Run: headless pygame with SDL's dummy video driver; simulated clock (each Clock.tick advances the game by its frame time, no real sleeping); random seed 0; keys injected as events and as key.get_pressed() state; no mouse input.
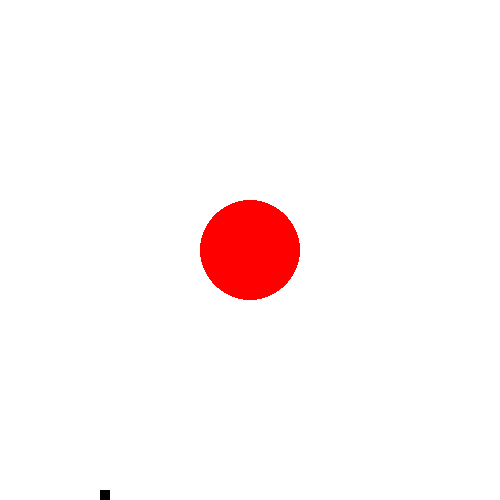
Frame 1 of 4 · flips 1–60 · no input
Frame 2 of 4 · flips 61–180 · tapped SPACE, RETURN · held RIGHT (→), D · screen unchanged from frame 1, image omitted
Frame 3 of 4 · flips 181–300 · held DOWN (↓), S · screen unchanged from frame 2, image omitted
Frame 4 of 4 · flips 301–420 · held LEFT (←), A, UP (↑), W · screen unchanged from frame 3, image omitted

The pygame program that drew these frames:

"""
Implementing Gravity

This program will demonstrate a simple implementation of gravity in a game, 
the the player constantly jumping. Notice that using gravity makes the player
jump more realistic. The player goes up quickly, but falls slowly. 

"""
import pygame
import math
from dataclasses import dataclass

# Initialize Pygame
pygame.init()


# This is a data class, one way of storing settings and constants for a game.
# We will create an instance of the data class, but since there is only one of
# them, we could also use the class directly, like GameSettings.screen_width.
# You can check that the instance has the same values as the class:
#    settings = GameSettings()
#    assert GameSettings.screen_width == settings.screen_width
@dataclass
class GameSettings:
    """Class for keeping track of game settings."""
    screen_width: int = 500
    screen_height: int = 500
    player_size: int = 10
    player_x: int = 100 # Initial x position of the player
    gravity: float = 0.3 # acelleration, the change in velocity per frame
    jump_velocity: int = 15
    white: tuple = (255, 255, 255)
    black: tuple = (0, 0, 0)
    tick_rate: int = 30 # Frames per second

# Initialize game settings
settings = GameSettings()

# Initialize screen
screen = pygame.display.set_mode((settings.screen_width, settings.screen_height))

# Define player
player = pygame.Rect(settings.player_x, 
                     settings.screen_height - settings.player_size, 
                     settings.player_size, settings.player_size)

player_y_velocity = 0
player_x_velocity = 0
player_x_acceleration = 0
player_y_acceleration = 0
is_jumping = False

def get_grav(x, y, p_x, p_y, p):
    p/=10
    if p_x != 0:
        h = math.sqrt((p_x-x)**2 + (p_y-y)**2)
        return (p*(p_x-x)) / h**2, (p*(p_y-y)) / h**2
    else:
        return 0, p / (((p_y-settings.player_size)-y + 1)**2)

# Main game loop
running = True
clock = pygame.time.Clock()

while running:

    # Handle events, such as quitting the game
    for event in pygame.event.get():
        if event.type == pygame.QUIT:
            running = False

    # Continuously jump. If the player is not jumping, initialize a new jump
    keys = pygame.key.get_pressed()

    if is_jumping is False and keys[pygame.K_SPACE]:
        # Jumping means that the player is going up. The top of the 
        # screen is y=0, and the bottom is y=SCREEN_HEIGHT. So, to go up,
        # we need to have a negative y velocity
        player_y_velocity = -1
        is_jumping = True

    # Update player position. Gravity is always pulling the player down,
    # which is the positive y direction, so we add GRAVITY to the y velocity
    # to make the player go up more slowly. Eventually, the player will have
    # a positive y velocity, and gravity will pull the player down.
    floor = get_grav(player.x, player.y, 0, 500, settings.gravity)
    top = get_grav(player.x, player.y, 0, 0, settings.gravity)
    planet_1_vec = get_grav(player.x, player.y, 250, 250, settings.gravity)
    player_x_acceleration = planet_1_vec[0]
    player_y_acceleration = planet_1_vec[1]
    print("" + str(player_x_acceleration) + ", " + str(player_y_acceleration))
    player_x_velocity += player_x_acceleration
    #player_x_velocity = min(10, player_x_velocity)
    player_y_velocity += player_y_velocity
    #player_y_velocity = min(10, player_y_velocity)
    player.x += player_x_velocity
    player.y += player_y_velocity

    # If the player hits the ground, stop the player from falling.
    # The player's position is measured from the top left corner, so the
    # bottom of the player is player.y + PLAYER_SIZE. If the bottom of the
    # player is greater than the height of the screen, the player is on the
    # ground. So, set the player's y position to the bottom of the screen
    # and stop the player from falling
    if player.bottom >= settings.screen_height:
        player.bottom = settings.screen_height 
        player_y_velocity = 0
        is_jumping = False
    # elif player.top <= 0:
    #     player.top = 0
    #     player_y_velocity = 0
    #     is_jumping = False


    # Draw everything
    screen.fill(settings.white)
    pygame.draw.circle(screen, (255, 0, 0), (250, 250), 50)
    pygame.draw.rect(screen, settings.black, player)

    pygame.display.flip()
    clock.tick(settings.tick_rate)

pygame.quit()
